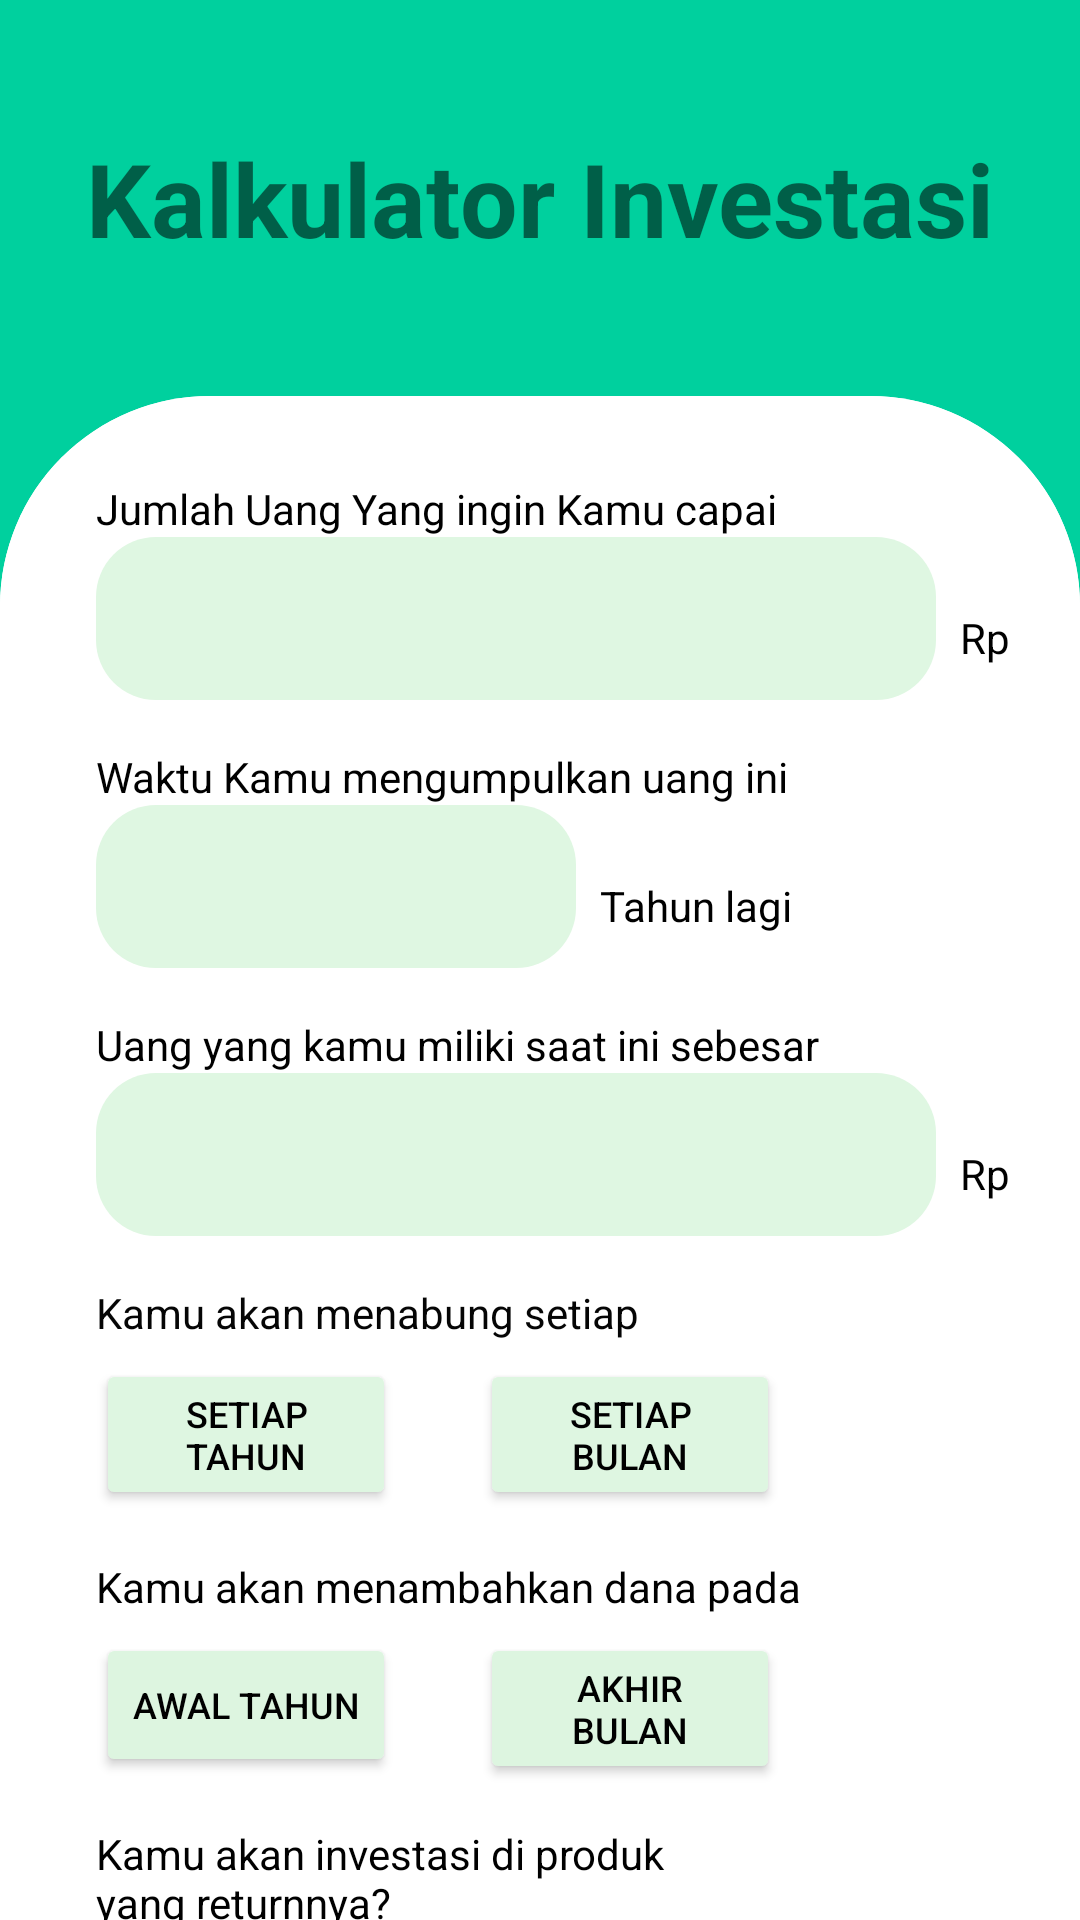

The Android layout XML behind this screen, and the referenced resources:
<!-- AndroidManifest.xml: application theme Theme.Menghitung_Mimpi -->
<!-- res/layout/fragment_kalkulator_investasi.xml -->
<?xml version="1.0" encoding="utf-8"?>
<androidx.constraintlayout.widget.ConstraintLayout xmlns:android="http://schemas.android.com/apk/res/android"
    xmlns:tools="http://schemas.android.com/tools"
    xmlns:app="http://schemas.android.com/apk/res-auto"
    android:id="@+id/frameLayout4"
    android:layout_width="match_parent"
    android:layout_height="match_parent"
    tools:context=".fragment.KalkulatorInvestasiFragment">

    <ScrollView
        android:id="@+id/scrollView2"
        android:layout_width="0dp"
        android:layout_height="674dp"
        android:layout_marginTop="132dp"
        android:background="@drawable/rounded_top_corners"
        android:paddingBottom="110dp"
        app:layout_constraintEnd_toEndOf="parent"
        app:layout_constraintHorizontal_bias="0.0"
        app:layout_constraintStart_toStartOf="parent"
        app:layout_constraintTop_toTopOf="parent" >

        <androidx.constraintlayout.widget.ConstraintLayout
            android:layout_width="match_parent"
            android:layout_height="match_parent"
            android:background="@drawable/rounded_top_corners">

            <TextView
                android:id="@+id/textView65"
                android:layout_width="wrap_content"
                android:layout_height="wrap_content"
                android:layout_marginStart="32dp"
                android:layout_marginTop="28dp"
                android:text="Jumlah Uang Yang ingin Kamu capai"
                android:textColor="#000000"
                app:layout_constraintStart_toStartOf="parent"
                app:layout_constraintTop_toTopOf="parent" />

            <EditText
                android:id="@+id/etUangYangInginDicapai"
                android:layout_width="280dp"
                android:layout_height="wrap_content"
                android:background="@drawable/rounded_corner_background"
                android:ems="10"
                android:inputType="numberSigned"
                android:padding="15dp"
                app:layout_constraintStart_toStartOf="@+id/textView65"
                app:layout_constraintTop_toBottomOf="@+id/textView65" />

            <TextView
                android:id="@+id/textView66"
                android:layout_width="wrap_content"
                android:layout_height="wrap_content"
                android:layout_marginStart="8dp"
                android:layout_marginTop="24dp"
                android:text="Rp"
                android:textColor="#000000"
                app:layout_constraintStart_toEndOf="@+id/etUangYangInginDicapai"
                app:layout_constraintTop_toTopOf="@+id/etUangYangInginDicapai" />

            <TextView
                android:id="@+id/textView67"
                android:layout_width="wrap_content"
                android:layout_height="wrap_content"
                android:layout_marginTop="16dp"
                android:text="Waktu Kamu mengumpulkan uang ini"
                android:textColor="#000000"
                app:layout_constraintStart_toStartOf="@+id/etUangYangInginDicapai"
                app:layout_constraintTop_toBottomOf="@+id/etUangYangInginDicapai" />

            <EditText
                android:id="@+id/etWaktuMengumpulkanUang"
                android:layout_width="160dp"
                android:layout_height="wrap_content"
                android:background="@drawable/rounded_corner_background"
                android:ems="10"
                android:inputType="numberSigned"
                android:padding="15dp"
                app:layout_constraintStart_toStartOf="@+id/textView67"
                app:layout_constraintTop_toBottomOf="@+id/textView67" />

            <TextView
                android:id="@+id/textView68"
                android:layout_width="wrap_content"
                android:layout_height="wrap_content"
                android:layout_marginStart="8dp"
                android:layout_marginTop="24dp"
                android:text="Tahun lagi"
                android:textColor="#000000"
                app:layout_constraintStart_toEndOf="@+id/etWaktuMengumpulkanUang"
                app:layout_constraintTop_toTopOf="@+id/etWaktuMengumpulkanUang" />

            <TextView
                android:id="@+id/textView69"
                android:layout_width="wrap_content"
                android:layout_height="wrap_content"
                android:layout_marginTop="16dp"
                android:text="Uang yang kamu miliki saat ini sebesar"
                android:textColor="#000000"
                app:layout_constraintStart_toStartOf="@+id/etWaktuMengumpulkanUang"
                app:layout_constraintTop_toBottomOf="@+id/etWaktuMengumpulkanUang" />

            <EditText
                android:id="@+id/etUangSaatIniKalkulatorInvestasi"
                android:layout_width="280dp"
                android:layout_height="wrap_content"
                android:background="@drawable/rounded_corner_background"
                android:ems="10"
                android:inputType="numberSigned"
                android:padding="15dp"
                app:layout_constraintStart_toStartOf="@+id/textView69"
                app:layout_constraintTop_toBottomOf="@+id/textView69" />

            <TextView
                android:id="@+id/textView70"
                android:layout_width="wrap_content"
                android:layout_height="wrap_content"
                android:layout_marginStart="8dp"
                android:layout_marginTop="24dp"
                android:text="Rp"
                android:textColor="#000000"
                app:layout_constraintStart_toEndOf="@+id/etUangSaatIniKalkulatorInvestasi"
                app:layout_constraintTop_toTopOf="@+id/etUangSaatIniKalkulatorInvestasi" />

            <TextView
                android:id="@+id/textView71"
                android:layout_width="wrap_content"
                android:layout_height="wrap_content"
                android:layout_marginTop="16dp"
                android:text="Kamu akan menabung setiap"
                android:textColor="#050505"
                app:layout_constraintStart_toStartOf="@+id/etUangSaatIniKalkulatorInvestasi"
                app:layout_constraintTop_toBottomOf="@+id/etUangSaatIniKalkulatorInvestasi" />

            <Button
                android:id="@+id/btnSetiapTahun"
                android:layout_width="100dp"
                android:layout_height="wrap_content"
                android:layout_marginTop="6dp"
                android:backgroundTint="#DEF6E1"
                android:text="Setiap Tahun"
                android:textColor="#000000"
                android:textSize="12sp"
                app:layout_constraintStart_toStartOf="@+id/textView71"
                app:layout_constraintTop_toBottomOf="@+id/textView71" />

            <Button
                android:id="@+id/btnSetiapBulan"
                android:layout_width="100dp"
                android:layout_height="wrap_content"
                android:layout_marginStart="28dp"
                android:backgroundTint="#DEF6E1"
                android:text="Setiap Bulan"
                android:textColor="#000000"
                android:textSize="12sp"
                app:layout_constraintStart_toEndOf="@+id/btnSetiapTahun"
                app:layout_constraintTop_toTopOf="@+id/btnSetiapTahun" />

            <TextView
                android:id="@+id/textView72"
                android:layout_width="wrap_content"
                android:layout_height="wrap_content"
                android:layout_marginTop="16dp"
                android:text="Kamu akan menambahkan dana pada"
                android:textColor="#000000"
                app:layout_constraintStart_toStartOf="@+id/textView71"
                app:layout_constraintTop_toBottomOf="@+id/btnSetiapTahun" />

            <Button
                android:id="@+id/btnAwalTahun"
                android:layout_width="100dp"
                android:layout_height="wrap_content"
                android:layout_marginTop="6dp"
                android:backgroundTint="#DDF5E0"
                android:text="Awal Tahun"
                android:textColor="#000000"
                android:textSize="12sp"
                app:layout_constraintStart_toStartOf="@+id/textView72"
                app:layout_constraintTop_toBottomOf="@+id/textView72" />

            <Button
                android:id="@+id/btnAkhirBulan"
                android:layout_width="100dp"
                android:layout_height="wrap_content"
                android:layout_marginStart="28dp"
                android:backgroundTint="#DDF5E0"
                android:text="Akhir Bulan"
                android:textColor="#000000"
                android:textSize="12sp"
                app:layout_constraintStart_toEndOf="@+id/btnAwalTahun"
                app:layout_constraintTop_toTopOf="@+id/btnAwalTahun" />

            <TextView
                android:id="@+id/textView73"
                android:layout_width="199dp"
                android:layout_height="0dp"
                android:layout_marginTop="16dp"
                android:text="Kamu akan investasi di produk yang returnnya?"
                android:textColor="#000000"
                app:layout_constraintStart_toStartOf="@+id/textView72"
                app:layout_constraintTop_toBottomOf="@+id/btnAwalTahun" />

            <EditText
                android:id="@+id/etReturProdukKalkulatorInvestasi"
                android:layout_width="160dp"
                android:layout_height="wrap_content"
                android:background="@drawable/rounded_corner_background"
                android:ems="10"
                android:inputType="numberSigned"
                android:padding="15dp"
                app:layout_constraintStart_toStartOf="@+id/textView73"
                app:layout_constraintTop_toBottomOf="@+id/textView73" />

            <TextView
                android:id="@+id/textView74"
                android:layout_width="wrap_content"
                android:layout_height="wrap_content"
                android:layout_marginStart="8dp"
                android:layout_marginTop="24dp"
                android:text="% /  Tahun"
                android:textColor="#000000"
                app:layout_constraintStart_toEndOf="@+id/etReturProdukKalkulatorInvestasi"
                app:layout_constraintTop_toTopOf="@+id/etReturProdukKalkulatorInvestasi" />

            <Button
                android:id="@+id/btnHitungKalkulatorInvestasi"
                android:layout_width="wrap_content"
                android:layout_height="wrap_content"
                android:layout_marginTop="24dp"
                android:text="Hitung"
                android:backgroundTint="#00CF9D"
                app:cornerRadius="20dp"
                app:layout_constraintEnd_toEndOf="parent"
                app:layout_constraintStart_toStartOf="parent"
                app:layout_constraintTop_toBottomOf="@+id/etReturProdukKalkulatorInvestasi" />

        </androidx.constraintlayout.widget.ConstraintLayout>
    </ScrollView>

    <TextView
        android:id="@+id/textView30"
        android:layout_width="wrap_content"
        android:layout_height="wrap_content"
        android:text="Kalkulator Investasi"
        android:textSize="34sp"
        android:textStyle="bold"
        app:layout_constraintBottom_toTopOf="@+id/scrollView2"
        app:layout_constraintEnd_toEndOf="parent"
        app:layout_constraintStart_toStartOf="parent"
        app:layout_constraintTop_toTopOf="parent" />
</androidx.constraintlayout.widget.ConstraintLayout>
<!-- resources referenced by this layout -->
<resources>
  <!-- drawable rounded_corner_background (drawable) -->
  <?xml version="1.0" encoding="utf-8"?>
  <shape xmlns:android="http://schemas.android.com/apk/res/android"
      android:shape="rectangle">
      <corners android:radius="20dp" />
      <solid android:color="#DFF7E2" />
  </shape>
  <!-- drawable rounded_top_corners (drawable) -->
  <?xml version="1.0" encoding="utf-8"?>
  <shape xmlns:android="http://schemas.android.com/apk/res/android"
      android:shape="rectangle">
      <corners
          android:topLeftRadius="70dp"
          android:topRightRadius="70dp"/>
      <solid android:color="#FFFFFF" />
  </shape>
  <style name="Theme.Menghitung_Mimpi" parent="Theme.MaterialComponents.DayNight.NoActionBar">
          
          <item name="colorPrimary">@color/purple_500</item>
          <item name="colorPrimaryVariant">@color/purple_700</item>
          <item name="colorOnPrimary">@color/white</item>
          
          <item name="colorSecondary">@color/teal_200</item>
          <item name="colorSecondaryVariant">@color/teal_700</item>
          <item name="colorOnSecondary">@color/black</item>
          
          <item name="android:statusBarColor">?attr/colorPrimaryVariant</item>
          
          <item name="android:windowBackground">#00D09E</item>
      </style>
  <color name="purple_500">#FF6200EE</color>
  <color name="purple_700">#FF3700B3</color>
  <color name="white">#FFFFFFFF</color>
  <color name="teal_200">#FF03DAC5</color>
  <color name="teal_700">#FF018786</color>
  <color name="black">#FF000000</color>
</resources>
